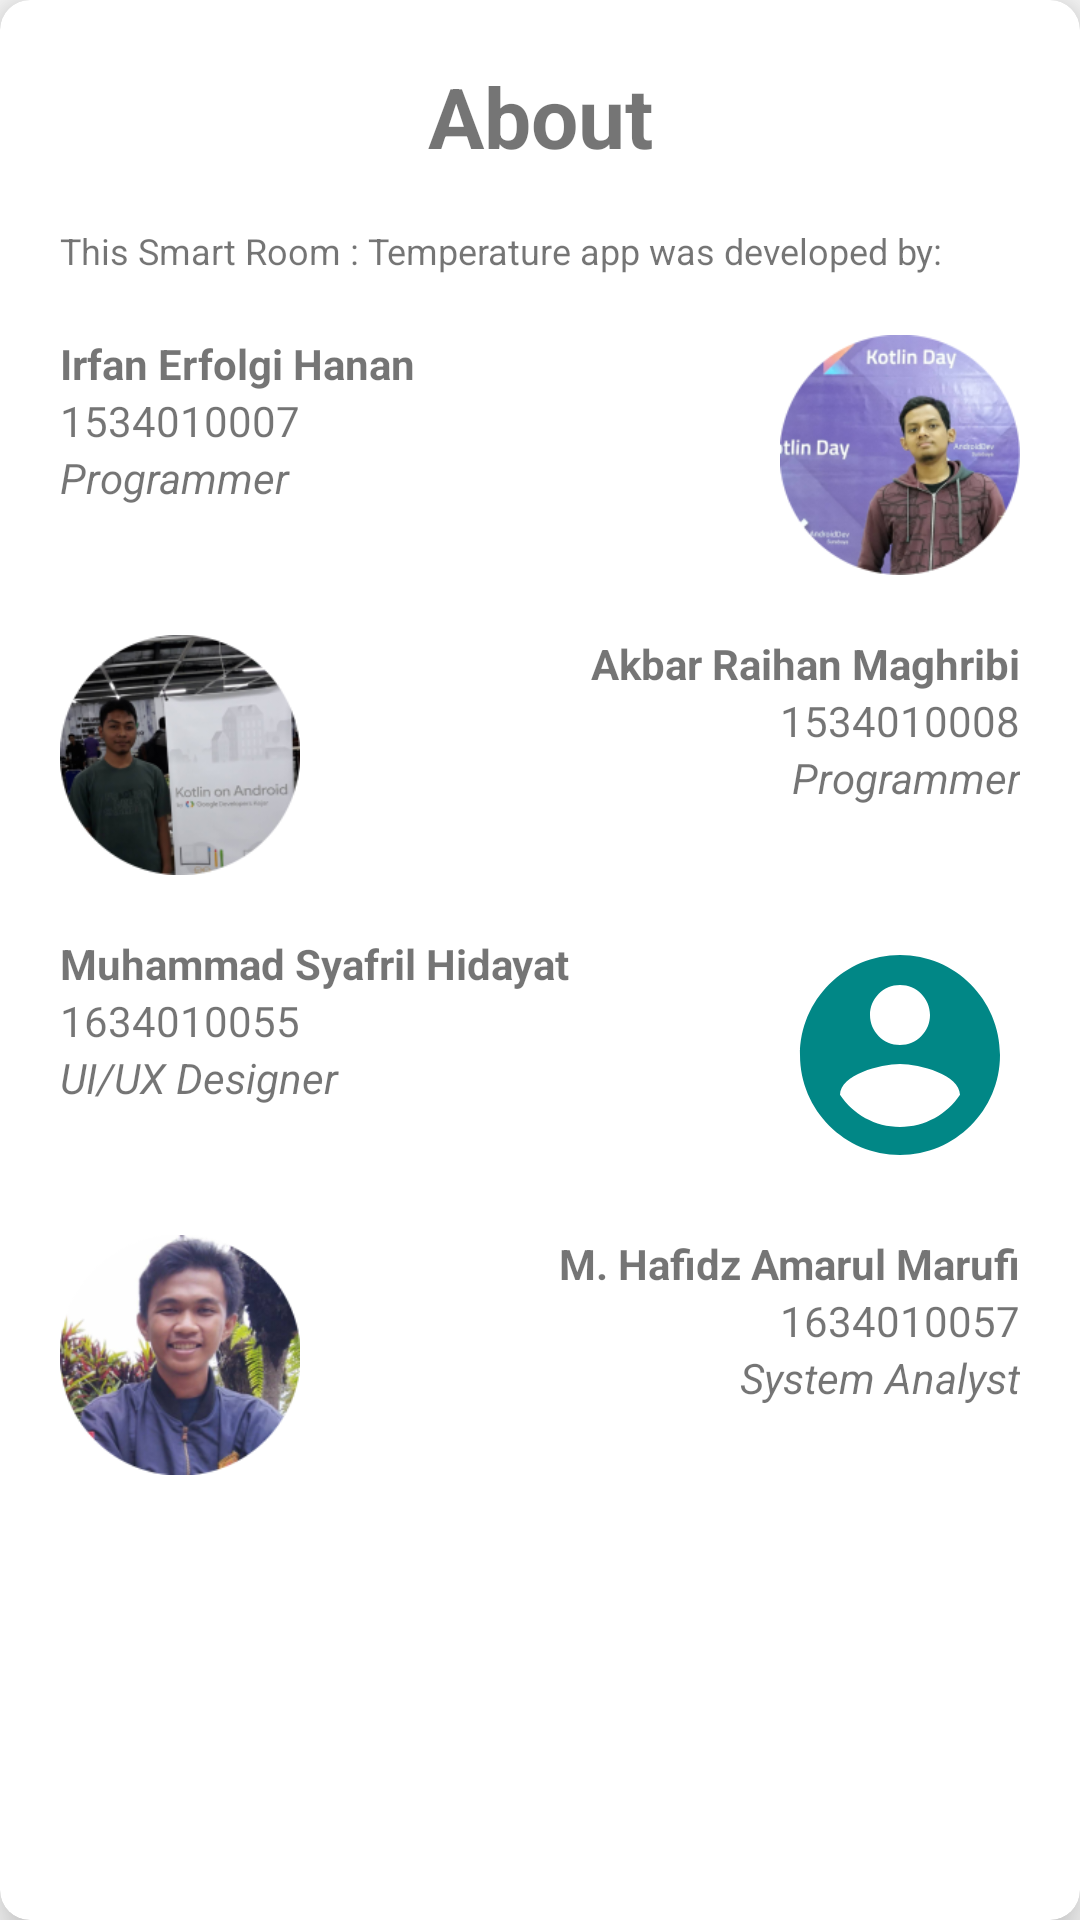

Layout XML and referenced resources for this Android screen:
<!-- AndroidManifest.xml: application theme AppTheme -->
<!-- res/layout/fragment_about.xml -->
<?xml version="1.0" encoding="utf-8"?>
<android.support.v7.widget.CardView xmlns:android="http://schemas.android.com/apk/res/android"
                                    xmlns:tools="http://schemas.android.com/tools"
                                    android:layout_width="match_parent"
                                    android:layout_height="wrap_content"
                                    xmlns:card_view="http://schemas.android.com/apk/res-auto"
                                    tools:context=".AboutFragment"
                                    card_view:cardCornerRadius="10dp"
                                    card_view:cardElevation="10dp"
>


    <LinearLayout
            android:layout_width="match_parent"
            android:layout_height="wrap_content"
            android:orientation="vertical"
            android:padding="20dp"
    >
        <TextView android:layout_width="match_parent"
                  android:layout_height="wrap_content"
                  android:text="About"
                  android:textSize="28sp"
                  android:textAlignment="center"
                  android:textStyle="bold"
                  android:layout_marginBottom="18dp"
        />
        <TextView android:layout_width="match_parent"
                  android:layout_height="wrap_content"
                  android:text="This Smart Room : Temperature app was developed by:"
                  android:textSize="12sp"
                  android:layout_marginBottom="5dp"
        />
        <Space android:layout_width="match_parent" android:layout_height="15dp"/>
        <LinearLayout
                android:layout_width="match_parent"
                android:layout_height="wrap_content"
                android:orientation="horizontal"
        >

            <LinearLayout android:layout_width="wrap_content" android:layout_height="wrap_content"
                          android:orientation="vertical"
                          android:layout_weight="1"
            >
                <TextView android:layout_width="match_parent"
                          android:layout_height="wrap_content"
                          android:text="Irfan Erfolgi Hanan"
                          android:textStyle="bold"
                />
                <TextView android:layout_width="match_parent"
                          android:layout_height="wrap_content"
                          android:text="1534010007"
                />
                <TextView android:layout_width="match_parent"
                          android:layout_height="wrap_content"
                          android:textStyle="italic"
                          android:text="Programmer"
                />
            </LinearLayout>

            <ImageView android:layout_width="80dp"
                       android:layout_height="80dp"
                       android:src="@drawable/irfan"
            />

        </LinearLayout>
        <Space android:layout_width="match_parent" android:layout_height="20dp"/>

        <LinearLayout
                android:layout_width="match_parent"
                android:layout_height="wrap_content"
                android:orientation="horizontal"
        >
            <ImageView android:layout_width="80dp"
                       android:layout_height="80dp"
                       android:src="@drawable/akbar"
            />
            <Space android:layout_width="25dp" android:layout_height="wrap_content"/>
            <LinearLayout android:layout_width="match_parent" android:layout_height="wrap_content"
                          android:orientation="vertical">
                <TextView android:layout_width="match_parent"
                          android:layout_height="wrap_content"
                          android:text="Akbar Raihan Maghribi"
                          android:textStyle="bold"
                          android:textAlignment="textEnd"
                />
                <TextView android:layout_width="match_parent"
                          android:layout_height="wrap_content"
                          android:text="1534010008"
                          android:textAlignment="textEnd"
                />
                <TextView android:layout_width="match_parent"
                          android:layout_height="wrap_content"
                          android:textStyle="italic"
                          android:text="Programmer"
                          android:textAlignment="textEnd"
                />
            </LinearLayout>
        </LinearLayout>

        <Space android:layout_width="match_parent" android:layout_height="20dp"/>
        <LinearLayout
                android:layout_width="match_parent"
                android:layout_height="wrap_content"
                android:orientation="horizontal"
        >

            <LinearLayout android:layout_width="wrap_content" android:layout_height="wrap_content"
                          android:orientation="vertical">
                <TextView android:layout_width="match_parent"
                          android:layout_height="wrap_content"
                          android:text="Muhammad Syafril Hidayat"
                          android:textStyle="bold"
                />
                <TextView android:layout_width="match_parent"
                          android:layout_height="wrap_content"
                          android:text="1634010055"
                />
                <TextView android:layout_width="match_parent"
                          android:layout_height="wrap_content"
                          android:textStyle="italic"
                          android:text="UI/UX Designer"
                />
            </LinearLayout>
            <Space android:layout_width="0dp" android:layout_height="wrap_content" android:layout_weight="1"/>
            <ImageView android:layout_width="80dp"
                       android:layout_height="80dp"
                       android:src="@drawable/ic_orang"
            />

        </LinearLayout>

        <Space android:layout_width="match_parent" android:layout_height="20dp"/>
        <LinearLayout
                android:layout_width="match_parent"
                android:layout_height="wrap_content"
                android:orientation="horizontal"
        >
            <ImageView android:layout_width="80dp"
                       android:layout_height="80dp"
                       android:src="@drawable/hafid"
            />
            <Space android:layout_width="25dp" android:layout_height="wrap_content"/>
            <LinearLayout android:layout_width="match_parent" android:layout_height="wrap_content"
                          android:orientation="vertical">
                <TextView android:layout_width="match_parent"
                          android:layout_height="wrap_content"
                          android:text="M. Hafidz Amarul Marufi"
                          android:textStyle="bold"
                          android:textAlignment="textEnd"
                />
                <TextView android:layout_width="match_parent"
                          android:layout_height="wrap_content"
                          android:text="1634010057"
                          android:textAlignment="textEnd"
                />
                <TextView android:layout_width="match_parent"
                          android:layout_height="wrap_content"
                          android:textStyle="italic"
                          android:text="System Analyst"
                          android:textAlignment="textEnd"
                />
            </LinearLayout>
        </LinearLayout>

    </LinearLayout>

</android.support.v7.widget.CardView>
<!-- resources referenced by this layout -->
<resources>
  <!-- drawable akbar: png bitmap (drawable, 48692 bytes) -->
  <!-- drawable hafid: png bitmap (drawable, 60284 bytes) -->
  <!-- drawable ic_orang (drawable) -->
  <vector android:height="80dp" android:tint="#018786"
      android:viewportHeight="24.0" android:viewportWidth="24.0"
      android:width="80dp" xmlns:android="http://schemas.android.com/apk/res/android">
      <path android:fillColor="#FF000000" android:pathData="M12,2C6.48,2 2,6.48 2,12s4.48,10 10,10 10,-4.48 10,-10S17.52,2 12,2zM12,5c1.66,0 3,1.34 3,3s-1.34,3 -3,3 -3,-1.34 -3,-3 1.34,-3 3,-3zM12,19.2c-2.5,0 -4.71,-1.28 -6,-3.22 0.03,-1.99 4,-3.08 6,-3.08 1.99,0 5.97,1.09 6,3.08 -1.29,1.94 -3.5,3.22 -6,3.22z"/>
  </vector>
  <!-- drawable irfan: png bitmap (drawable, 55468 bytes) -->
  <style name="AppTheme" parent="Theme.AppCompat.Light.DarkActionBar">
  
          <item name="colorPrimary">@color/colorPrimary</item>
          <item name="colorPrimaryDark">@color/colorPrimaryDark</item>
          <item name="colorAccent">@color/colorAccent</item>
      </style>
  <color name="colorPrimary">#33691e</color>
  <color name="colorPrimaryDark">#003d00</color>
  <color name="colorAccent">#629749</color>
</resources>
